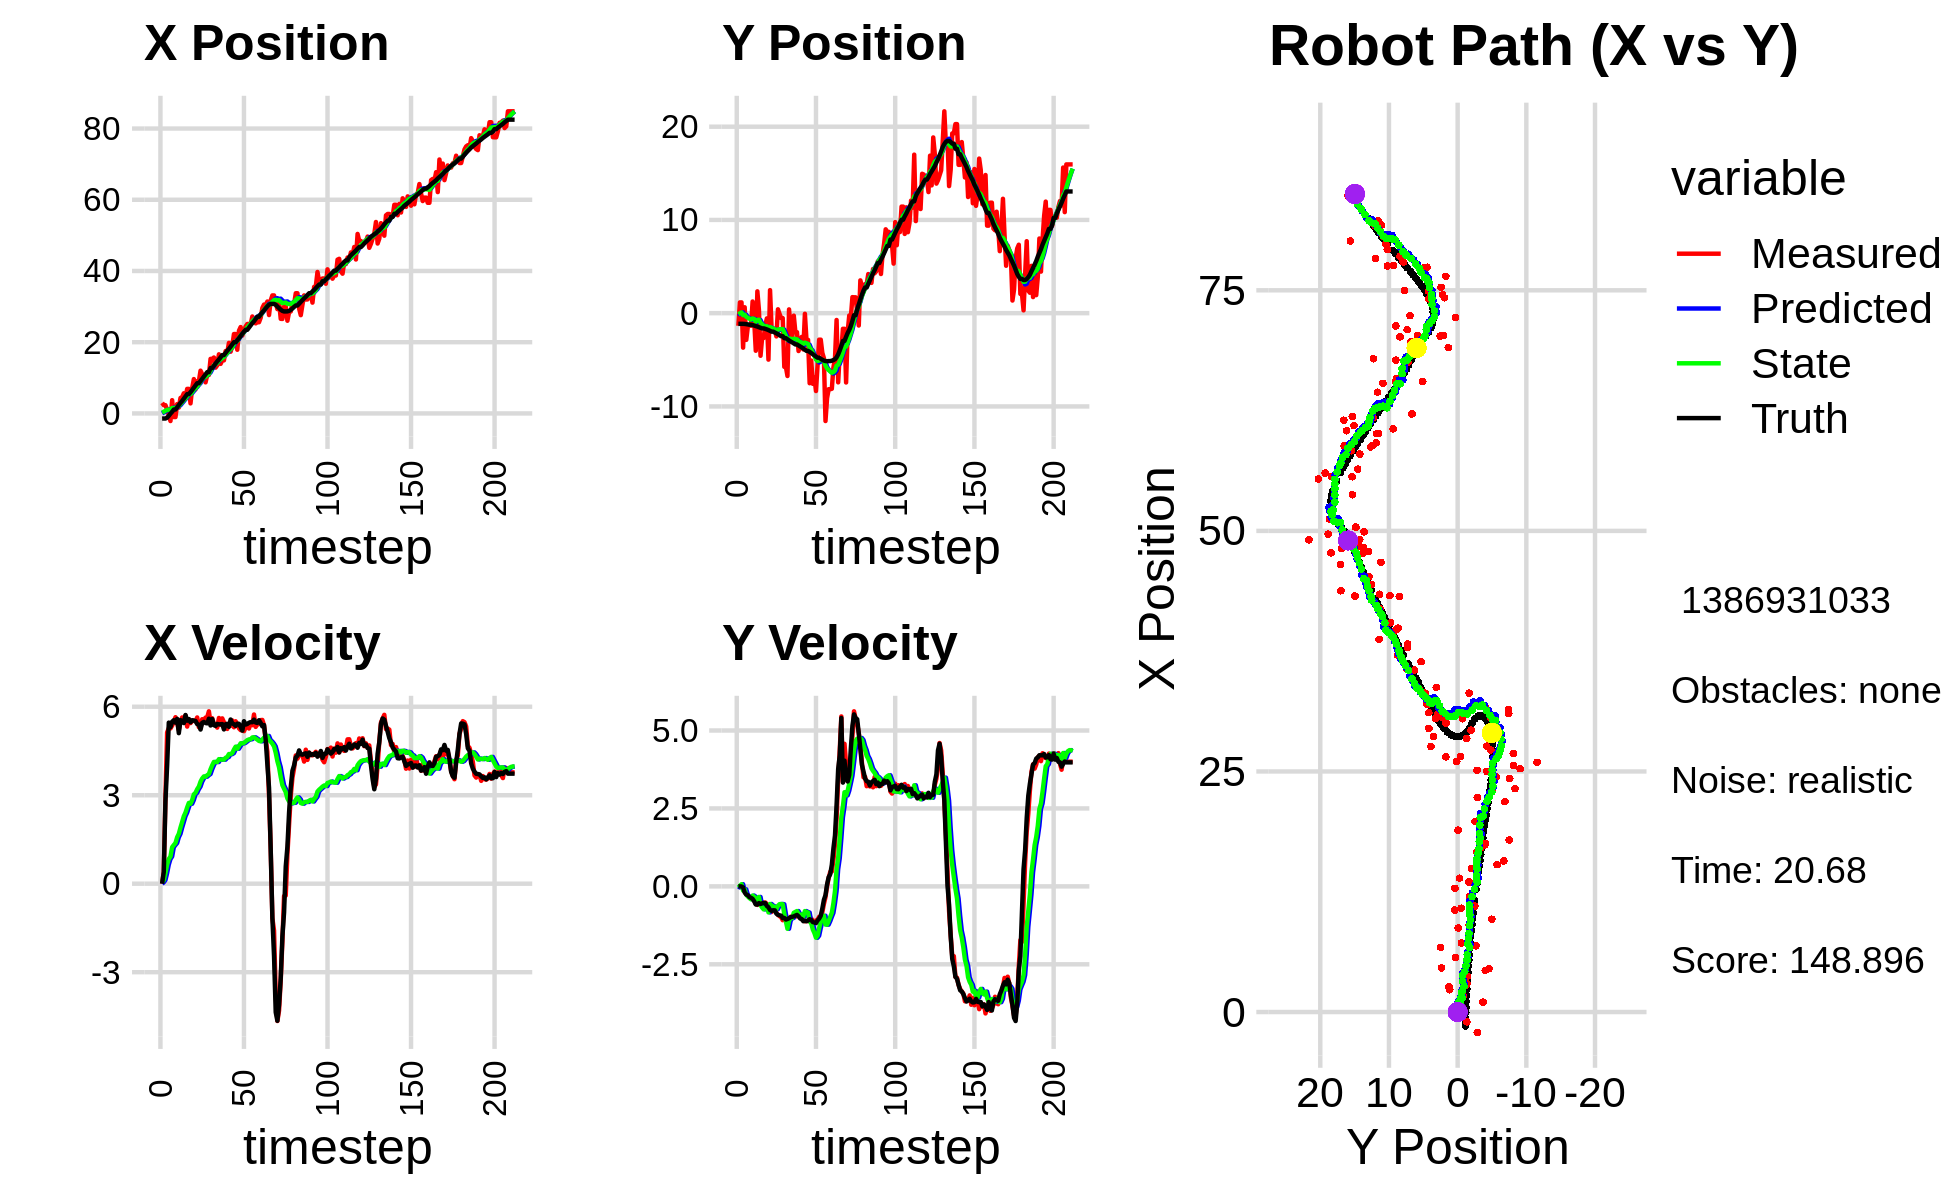

Values plotted in this chart, from the file beside it:
0.000000000000000000e+00, 0.000000000000000000e+00, 0.000000000000000000e+00, 0.000000000000000000e+00, 0.000000000000000000e+00, 0.000000000000000000e+00, 0.000000000000000000e+00, 0.000000000000000000e+00, 0.000000000000000000e+00, 0.000000000000000000e+00, 0.000000000000000000e+00, 0.000000000000000000e+00, -1.443316101757131431e+00, -1.143543957887429130e+00, 0.000000000000000000e+00, 0.000000000000000000e+00, 0.000000000000000000e+00, -6.433386006392538548e-04
2.960441947193702905e+00, -1.351458965993783012e+00, 0.000000000000000000e+00, -0.000000000000000000e+00, 0.000000000000000000e+00, 0.000000000000000000e+00, 0.000000000000000000e+00, 0.000000000000000000e+00, 2.688905748460940770e-01, -1.165363399466086969e-01, 4.706689389856822531e-02, -3.604726611944170100e-02, -1.443316101757131431e+00, -1.143543957887429130e+00, 0.000000000000000000e+00, 0.000000000000000000e+00, 0.000000000000000000e+00, 2.328347181901335716e-04
2.312756658309473856e+00, 1.156217956680802628e+00, 3.969999529315613174e-01, 2.216059749506436448e-04, 2.735972642359508766e-01, -1.201410665585528614e-01, 4.706689389856822531e-02, -3.604726611944170100e-02, 4.787640989090419241e-01, -1.386583969105892322e-02, 1.249215558611416754e-01, 1.958656499185671557e-02, -1.428732514389390307e+00, -1.143542385646781012e+00, 4.000000000000000222e-01, 0.000000000000000000e+00, 4.000000059604644775e-01, -5.582014564424753189e-04
2.312756658309473856e+00, 1.156217956680802628e+00, 2.932999630792963330e+00, 1.637204835698810894e-03, 4.912562544951560861e-01, -1.190718319187325167e-02, 1.249215558611416754e-01, 1.958656499185671557e-02, 7.621647697571615199e-01, 8.005351647809007265e-02, 3.628244963216781804e-01, 6.943601020167909643e-02, -1.428732514389390307e+00, -1.143542385646781012e+00, 2.799999999999999822e+00, -3.000000000000000062e-03, 2.799999952316284180e+00, -5.582014564424753189e-04
1.034612536875064936e+00, -3.695356664751703768e+00, 5.129929865046667814e+00, -2.684685952039339574e-02, 7.984472193893293879e-01, 8.699711749825797535e-02, 3.628244963216781804e-01, 6.943601020167909643e-02, 9.865273301551740204e-01, -2.127241540336936299e-01, 6.486932317889191335e-01, -1.347709260005425236e-01, -1.192984222604081657e+00, -1.143774804223373520e+00, 4.000000000000000000e+00, -3.300000000000000155e-02, 4.000000000000000000e+00, 5.233329720795154572e-03
-4.788442997443815852e-01, 6.342386747203683228e-01, 5.270298630572934684e+00, -1.687567786302639483e-01, 1.051396653334065956e+00, -2.262012466337478822e-01, 6.486932317889191335e-01, -1.347709260005425236e-01, 1.050997804404456559e+00, -1.621274916480049400e-01, 8.357859700727163776e-01, -9.515872627715089849e-02, -6.720339055100882364e-01, -1.152125762366652983e+00, 5.461000000000000298e+00, -1.960000000000000075e-01, 5.464000225067138672e+00, 3.200940787792205811e-02
-2.135587095857012674e+00, -2.863954910702971812e+00, 5.264869091025495607e+00, -2.541524920504449336e-01, 1.134576401411728108e+00, -1.716433642757200229e-01, 8.357859700727163776e-01, -9.515872627715089849e-02, 9.319391118553933540e-01, -3.849227437921377559e-01, 9.219738906161942804e-01, -2.681349967319525684e-01, -5.101263481124967275e-02, -1.177040465959093618e+00, 5.309999999999999609e+00, -2.620000000000000107e-01, 5.315999984741210938e+00, 4.823583364486694336e-02
3.715406775999107847e+00, -1.419999704889252090e+00, 5.362367204982372293e+00, -2.862109883182217263e-01, 1.024136500917012693e+00, -4.117362434653329961e-01, 9.219738906161942804e-01, -2.681349967319525684e-01, 1.501861123387976393e+00, -4.885645358351811129e-01, 1.238245318894651614e+00, -3.274631159102528444e-01, 4.637693173429835447e-01, -1.202889160726053897e+00, 5.493000000000000327e+00, -2.859999999999999765e-01, 5.500000000000000000e+00, 5.332340300083160400e-02
-1.022018789786107940e+00, -1.343435080490210876e+00, 5.486053195244397607e+00, -3.467444728605554860e-01, 1.625685655277441466e+00, -5.213108474262063696e-01, 1.238245318894651614e+00, -3.274631159102528444e-01, 1.480416980288372208e+00, -5.838121288922201169e-01, 1.312033664527803456e+00, -3.773560494618086181e-01, 1.097611785314159372e+00, -1.239617371276088953e+00, 5.541999999999999815e+00, -3.430000000000000271e-01, 5.552999973297119141e+00, 6.312076002359390259e-02
-1.022018789786107940e+00, -1.343435080490210876e+00, 5.644736474134673720e+00, -3.567740055559894263e-01, 1.611620346741152510e+00, -6.215477338384010064e-01, 1.312033664527803456e+00, -3.773560494618086181e-01, 1.467866542228827953e+00, -6.739103503491520319e-01, 1.379431512326181775e+00, -4.155910909222276794e-01, 1.097611785314159372e+00, -1.239617371276088953e+00, 5.463000000000000078e+00, -3.679999999999999938e-01, 5.474999904632568359e+00, 6.312076002359390259e-02
2.610426724139193411e+00, 1.251764772974375939e+00, 5.462084153575709422e+00, -3.758465843715476096e-01, 1.605809693461446086e+00, -7.154694594413748554e-01, 1.379431512326181775e+00, -4.155910909222276794e-01, 1.875670765001970608e+00, -5.676545250042658308e-01, 1.576039593977889952e+00, -2.949401007413484654e-01, 1.728124022502066204e+00, -1.280665160958742055e+00, 5.588000000000000078e+00, -4.010000000000000231e-01, 5.602000236511230469e+00, 6.870181113481521606e-02
1.635814011594663997e+00, -7.947214560766684421e-01, 5.209898310232419227e+00, -4.465440118240196488e-01, 2.033274724399759759e+00, -5.971485350784007107e-01, 1.576039593977889952e+00, -2.949401007413484654e-01, 2.120012759206896025e+00, -6.208398534790880996e-01, 1.691612048895721365e+00, -3.308854419882515940e-01, 2.367848754409624945e+00, -1.328078538937372155e+00, 5.104000000000000092e+00, -4.799999999999999822e-01, 5.125999927520751953e+00, 8.550173044204711914e-02
4.335989714176831988e+00, -4.029029072499957564e+00, 5.505146934088687161e+00, -5.643689816525029324e-01, 2.289173964096468339e+00, -6.539283976779132201e-01, 1.691612048895721365e+00, -3.308854419882515940e-01, 2.667461769163712582e+00, -9.160847870812032223e-01, 1.903396748828886098e+00, -5.665507770381872366e-01, 2.971089720916690879e+00, -1.385123433363519396e+00, 5.544999999999999929e+00, -5.799999999999999600e-01, 5.574999809265136719e+00, 1.021597161889076233e-01
4.589281678560330313e+00, 2.342877938297479368e+00, 5.636730299709324932e+00, -5.945570085841641594e-01, 2.857801444046601080e+00, -9.727398647850219460e-01, 1.903396748828886098e+00, -5.665507770381872366e-01, 3.193896587968275025e+00, -7.312534438619275878e-01, 2.093213452300925148e+00, -3.757449606030581757e-01, 3.501599669970321571e+00, -1.440498517639647202e+00, 5.517000000000000348e+00, -5.819999999999999618e-01, 5.546999931335449219e+00, 1.050904691219329834e-01
5.652942776788239421e+00, 3.177690344278887857e-01, 5.599990850024430422e+00, -5.506630987089713436e-01, 3.403217933198367628e+00, -7.688279399222334165e-01, 2.093213452300925148e+00, -3.757449606030581757e-01, 3.790010918552466190e+00, -6.998704835733149388e-01, 2.289558644396989084e+00, -3.396479164512300475e-01, 4.132703185403112656e+00, -1.505186573349816204e+00, 5.445999999999999730e+00, -5.360000000000000320e-01, 5.472000122070312500e+00, 9.801774471998214722e-02
4.516162038429171410e+00, -4.566461162431775023e+00, 5.703474976717164857e+00, -5.610112100700818116e-01, 4.018966782992165143e+00, -7.338352752184379435e-01, 2.289558644396989084e+00, -3.396479164512300475e-01, 4.194527717229307839e+00, -1.027587857517435532e+00, 2.411883093347590101e+00, -6.018995787394789687e-01, 4.774522185389831641e+00, -1.568415002251120960e+00, 5.719000000000000306e+00, -5.649999999999999467e-01, 5.747000217437744141e+00, 9.804765135049819946e-02
6.884929299633473221e+00, -2.659934089052951478e+00, 5.327080268287198273e+00, -5.158704748688958119e-01, 4.435716026564066716e+00, -1.087777815391383518e+00, 2.411883093347590101e+00, -6.018995787394789687e-01, 4.821570443083997404e+00, -1.197416404478611529e+00, 2.587910992909778329e+00, -6.812515768641955738e-01, 5.417344451715009335e+00, -1.631508992283775772e+00, 5.527000000000000135e+00, -5.430000000000000382e-01, 5.552999973297119141e+00, 9.653823077678680420e-02
6.884929299633473221e+00, -2.659934089052951478e+00, 5.579905882088023183e+00, -5.297882226449187604e-01, 5.080361542374975059e+00, -1.265541562165030998e+00, 2.587910992909778329e+00, -6.812515768641955738e-01, 5.391396004546960441e+00, -1.358127717750835295e+00, 2.738691752306618099e+00, -7.396763115477466011e-01, 5.417344451715009335e+00, -1.631508992283775772e+00, 5.581000000000000405e+00, -5.290000000000000258e-01, 5.605999946594238281e+00, 9.466195851564407349e-02
2.819482922977974759e+00, -1.278454050999032088e+00, 5.445510062523778672e+00, -5.170279138005688946e-01, 5.665265179777621896e+00, -1.432095348905609855e+00, 2.738691752306618099e+00, -7.396763115477466011e-01, 5.420746010669676984e+00, -1.407327899891486878e+00, 2.711112987973788524e+00, -6.948801482514005423e-01, 5.950898528183611980e+00, -1.682335779762836214e+00, 5.474000000000000199e+00, -5.370000000000000329e-01, 5.500000000000000000e+00, 9.466195851564407349e-02
7.172315180944725199e+00, -5.560922481208678825e-01, 5.517160603961945853e+00, -5.648494599474083167e-01, 5.691857309467056147e+00, -1.476815914716626876e+00, 2.711112987973788524e+00, -6.948801482514005423e-01, 5.955711682419290831e+00, -1.401745727957327325e+00, 2.839151243868211161e+00, -6.193632715460010152e-01, 6.581815124231131797e+00, -1.743243800157847634e+00, 5.543000000000000149e+00, -6.280000000000000027e-01, 5.578000068664550781e+00, 1.020249873399734497e-01
9.642598748530796016e+00, -4.981576966008161023e+00, 5.535119320201198789e+00, -6.572128976380793297e-01, 6.239626806806112036e+00, -1.463682055111927394e+00, 2.839151243868211161e+00, -6.193632715460010152e-01, 6.723205105278745819e+00, -1.722456383249130640e+00, 3.029373457864465546e+00, -8.344626448889275183e-01, 7.218974471431991446e+00, -1.812847659710988824e+00, 5.528999999999999915e+00, -6.710000000000000409e-01, 5.570000171661376953e+00, 1.181817874312400818e-01
6.724739671035084854e+00, 2.472110106233891269e+00, 5.502616326723834383e+00, -7.388626862774160253e-01, 7.026142451065192418e+00, -1.805902647738023337e+00, 3.029373457864465546e+00, -8.344626448889275183e-01, 7.068948185242118321e+00, -1.488282265822069572e+00, 3.082486539915048507e+00, -5.648563304089395665e-01, 7.854075789809158437e+00, -1.892467186509993571e+00, 5.517000000000000348e+00, -7.580000000000000071e-01, 5.568999767303466797e+00, 1.334764361381530762e-01
9.056952655941923780e+00, -1.689139323131979120e+00, 5.636349532607310309e+00, -8.221806834024868449e-01, 7.377196839233623571e+00, -1.544767898862963618e+00, 3.082486539915048507e+00, -5.648563304089395665e-01, 7.652621677690121693e+00, -1.570976503162350379e+00, 3.204580110387502234e+00, -6.146538782480155394e-01, 8.481795669032646146e+00, -1.980986044403846513e+00, 5.410999999999999588e+00, -7.850000000000000311e-01, 5.467000007629394531e+00, 1.448495090007781982e-01
9.056952655941923780e+00, -1.689139323131979120e+00, 5.308210293069070218e+00, -7.575931373957467407e-01, 7.973079688728871517e+00, -1.632441890987151867e+00, 3.204580110387502234e+00, -6.146538782480155394e-01, 8.164200443379844074e+00, -1.645288803460578819e+00, 3.293572712765339805e+00, -6.409177745629056622e-01, 8.481795669032646146e+00, -1.980986044403846513e+00, 5.394000000000000128e+00, -7.680000000000000160e-01, 5.447999954223632812e+00, 1.417636424303054810e-01
1.200161635876754751e+01, -1.723829375369693606e+00, 5.273561551799892833e+00, -7.526480340264992686e-01, 8.493557714656377655e+00, -1.709380580916869397e+00, 3.293572712765339805e+00, -6.409177745629056622e-01, 8.962151903034740741e+00, -1.717247184734680410e+00, 3.460226721633015590e+00, -6.596702644435591401e-01, 9.101748824116052461e+00, -2.069955514231588634e+00, 5.227000000000000313e+00, -7.690000000000000169e-01, 5.282999992370605469e+00, 1.417636424303054810e-01
1.100732922585660134e+01, -2.490612701323524636e+00, 5.576669445831551108e+00, -8.428264269031668920e-01, 9.308174575198043144e+00, -1.783214211179036335e+00, 3.460226721633015590e+00, -6.596702644435591401e-01, 9.569763360187954149e+00, -1.845909005297198036e+00, 3.567960677140971093e+00, -7.310823975672670061e-01, 9.707723021630185301e+00, -2.158085630125598176e+00, 5.455000000000000071e+00, -8.729999999999999982e-01, 5.525000095367431641e+00, 1.499991714954376221e-01
1.059559035313690956e+01, 4.155686632320900187e-01, 5.554035898136887361e+00, -9.156027231032253244e-01, 9.926559427902050814e+00, -1.919017245053924681e+00, 3.567960677140971093e+00, -7.310823975672670061e-01, 1.006392738180249147e+01, -1.760247158918711197e+00, 3.637286009727102698e+00, -6.217380430714997130e-01, 1.033549821398235125e+01, -2.256269143158949220e+00, 5.485000000000000320e+00, -9.120000000000000329e-01, 5.559999942779541016e+00, 1.633840799331665039e-01
8.726634621921375512e+00, -8.055727323472637591e-02, 5.630506412351031997e+00, -9.554675024984677911e-01, 1.042765598277520134e+01, -1.822420963225861223e+00, 3.637286009727102698e+00, -6.217380430714997130e-01, 1.028976292083395094e+01, -1.715929419564311553e+00, 3.627805372093069192e+00, -5.715416823579340111e-01, 1.096432817039636554e+01, -2.361629413258589327e+00, 5.447000000000000064e+00, -9.290000000000000480e-01, 5.526000022888183594e+00, 1.680934876203536987e-01
1.078555280003189409e+01, -5.267552599077462983e-01, 5.643895942351350392e+00, -9.896154861824433269e-01, 1.065254345804325808e+01, -1.773083587800104999e+00, 3.627805372093069192e+00, -5.715416823579340111e-01, 1.072769318085074808e+01, -1.707830101621051533e+00, 3.678902222619968576e+00, -5.643295592341416311e-01, 1.158954179344711832e+01, -2.468961165726820006e+00, 5.437000000000000277e+00, -9.389999999999999458e-01, 5.518000125885009766e+00, 1.735780835151672363e-01
1.078555280003189409e+01, -5.267552599077462983e-01, 5.845127728571503312e+00, -1.085130811348724356e+00, 1.109558340311274449e+01, -1.764263057544465774e+00, 3.678902222619968576e+00, -5.643295592341416311e-01, 1.112344774095450362e+01, -1.705923635795679072e+00, 3.718509595994774930e+00, -5.740876836939018402e-01, 1.158954179344711832e+01, -2.468961165726820006e+00, 5.594000000000000306e+00, -1.018999999999999906e+00, 5.685999870300292969e+00, 1.835573464632034302e-01
1.531739747539442220e+01, -5.754123853138506384e+00, 5.452310582583784537e+00, -1.025968686127065155e+00, 1.149529870055398106e+01, -1.763332404165069311e+00, 3.718509595994774930e+00, -5.740876836939018402e-01, 1.198854240375316493e+01, -2.081490791888271463e+00, 3.882123037248457642e+00, -8.839219094888532968e-01, 1.274451386945190556e+01, -2.680662081434801447e+00, 5.363999999999999879e+00, -1.012000000000000011e+00, 5.458000183105468750e+00, 1.859964281320571899e-01
1.531739747539442220e+01, -5.754123853138506384e+00, 5.608568147095033929e+00, -1.055371884226438572e+00, 1.237675470747801043e+01, -2.169882982837156860e+00, 3.882123037248457642e+00, -8.839219094888532968e-01, 1.276726982049006764e+01, -2.441323292693606373e+00, 4.016195906111285296e+00, -1.124665077175827754e+00, 1.274451386945190556e+01, -2.680662081434801447e+00, 5.581999999999999851e+00, -1.064000000000000057e+00, 5.682000160217285156e+00, 1.859964281320571899e-01
1.570215332578458423e+01, -6.735376523307976981e+00, 5.409988311875264522e+00, -1.039762247813255547e+00, 1.316888941110119582e+01, -2.553789800411188970e+00, 4.016195906111285296e+00, -1.124665077175827754e+00, 1.350222837362221462e+01, -2.853078555031043795e+00, 4.129025420394265566e+00, -1.359911650608633726e+00, 1.338241517581575835e+01, -2.800814555746514056e+00, 5.375000000000000000e+00, -1.046000000000000041e+00, 5.475999832153320312e+00, 1.898777484893798828e-01
1.285874056869130300e+01, 4.050626303034080000e-01, 5.404168154727341467e+00, -1.048805423053006169e+00, 1.391513091566164206e+01, -2.989069720091907190e+00, 4.129025420394265566e+00, -1.359911650608633726e+00, 1.382984362769550479e+01, -2.722959332423374068e+00, 4.123544205405379692e+00, -1.108111918094884629e+00, 1.399921357643853170e+01, -2.920586631933032251e+00, 5.350999999999999979e+00, -1.022000000000000020e+00, 5.447000026702880859e+00, 1.916904896497726440e-01
1.350956475760824205e+01, -1.651756093835502481e+00, 5.292930506927015166e+00, -9.750950314457172974e-01, 1.424219804823604285e+01, -2.833770524232862353e+00, 4.123544205405379692e+00, -1.108111918094884629e+00, 1.419118546457844587e+01, -2.739592522689618725e+00, 4.126025014403734481e+00, -1.016470468581791575e+00, 1.461597192318885519e+01, -3.037777469418830645e+00, 5.416999999999999815e+00, -9.889999999999999902e-01, 5.506000041961669922e+00, 1.821832060813903809e-01
1.659607613116805425e+01, -2.802235351446433764e+00, 5.619035078459767796e+00, -1.015157732905118904e+00, 1.460378796601881923e+01, -2.841239569547798105e+00, 4.126025014403734481e+00, -1.016470468581791575e+00, 1.487662085042817495e+01, -2.838319611929532638e+00, 4.222436477708028768e+00, -1.013939082454421881e+00, 1.513379418892938588e+01, -3.132429407744327765e+00, 5.400999999999999801e+00, -9.759999999999999787e-01, 5.488999843597412109e+00, 1.787360906600952148e-01
1.390655899107680149e+01, -2.651525000708525592e-01, 5.391119219315653410e+00, -9.604205978989494019e-01, 1.529886449819897720e+01, -2.939713520174974892e+00, 4.222436477708028768e+00, -1.013939082454421881e+00, 1.517153094092253340e+01, -2.741717123537530387e+00, 4.203818037993936940e+00, -8.462020425188103712e-01, 1.575435578842824214e+01, -3.244404838314916883e+00, 5.405999999999999694e+00, -9.639999999999999680e-01, 5.492000102996826172e+00, 1.762991100549697876e-01
1.489825058023652637e+01, -2.037727997172677608e+00, 5.604982128869369973e+00, -9.741138592476110691e-01, 1.559191274472192745e+01, -2.826337327789411269e+00, 4.203818037993936940e+00, -8.462020425188103712e-01, 1.555177500006644031e+01, -2.776724567460447712e+00, 4.212436121827733082e+00, -8.197517981214974547e-01, 1.637576043641083956e+01, -3.353107021727294690e+00, 5.411999999999999922e+00, -9.379999999999999449e-01, 5.493000030517578125e+00, 1.720755398273468018e-01
1.489825058023652637e+01, -2.037727997172677608e+00, 5.474931600992280600e+00, -9.515118207941726247e-01, 1.597301861224921282e+01, -2.858699747272597236e+00, 4.212436121827733082e+00, -8.197517981214974547e-01, 1.588490316372054778e+01, -2.806965834003136706e+00, 4.205915114281944867e+00, -7.919915279385117968e-01, 1.637576043641083956e+01, -3.353107021727294690e+00, 5.230999999999999872e+00, -9.160000000000000364e-01, 5.310999870300292969e+00, 1.720755398273468018e-01
1.750878787072175413e+01, -4.059277222694583465e+00, 5.397785783194042786e+00, -9.514562802957956533e-01, 1.630549467514874351e+01, -2.886164986796988075e+00, 4.205915114281944867e+00, -7.919915279385117968e-01, 1.647802795913845486e+01, -2.981306165415273934e+00, 4.269762299041068410e+00, -8.873401118042745228e-01, 1.698291146809511787e+01, -3.459178017065276833e+00, 5.403999999999999915e+00, -9.609999999999999654e-01, 5.487999916076660156e+00, 1.744756102561950684e-01
1.707752800028507423e+01, -3.401320816420644544e+00, 5.247876267580264376e+00, -9.546475057990616575e-01, 1.690500418904256108e+01, -3.070040176595701276e+00, 4.269762299041068410e+00, -8.873401118042745228e-01, 1.695255124715039585e+01, -3.098266609646976644e+00, 4.296355415179593962e+00, -9.178328616298083720e-01, 1.760410630741395011e+01, -3.569576071001675732e+00, 5.419999999999999929e+00, -1.028999999999999915e+00, 5.517000198364257812e+00, 1.799435466527938843e-01
1.980968117743167767e+01, -2.546307609110050940e+00, 5.384429954868351409e+00, -1.050766734720006479e+00, 1.738218678866835631e+01, -3.190049895809957459e+00, 4.296355415179593962e+00, -9.178328616298083720e-01, 1.769268375435502350e+01, -3.151291755379217907e+00, 4.396200693361801193e+00, -9.008074967215253803e-01, 1.812136590493110333e+01, -3.666375444187648380e+00, 5.318999999999999950e+00, -1.050000000000000044e+00, 5.421000003814697266e+00, 1.927269250154495239e-01
1.733274781722434810e+01, -3.887089231351747998e+00, 5.353933251018455408e+00, -1.076066619063077212e+00, 1.813230382369120264e+01, -3.241372505051370645e+00, 4.396200693361801193e+00, -9.008074967215253803e-01, 1.806715060060637512e+01, -3.299078730260427861e+00, 4.391692599625004689e+00, -9.672986807207807347e-01, 1.874176728736355102e+01, -3.789731786495146970e+00, 5.565999999999999837e+00, -1.118000000000000105e+00, 5.677000045776367188e+00, 1.983436346054077148e-01
1.890222600136136322e+01, -6.506829078818469891e-02, 5.535042166345388814e+00, -1.118890237780883590e+00, 1.850631986056887612e+01, -3.395808598332505923e+00, 4.391692599625004689e+00, -9.672986807207807347e-01, 1.858409417794429075e+01, -3.162556692048507756e+00, 4.428665051269526032e+00, -7.933493890343771282e-01, 1.937411439473440922e+01, -3.916683242737085457e+00, 5.432000000000000384e+00, -1.104999999999999982e+00, 5.543000221252441406e+00, 1.994587928056716919e-01
2.228762137894915440e+01, -2.863959954813297681e+00, 5.304331641396936803e+00, -1.103989237070174489e+00, 1.902696068307124477e+01, -3.241891630951945658e+00, 4.428665051269526032e+00, -7.933493890343771282e-01, 1.942715521727612327e+01, -3.233329336341902227e+00, 4.549607188144597636e+00, -8.205975201686325216e-01, 1.999643743047734645e+01, -4.044495628195329040e+00, 5.408000000000000362e+00, -1.120000000000000107e+00, 5.522999763488769531e+00, 2.052002698183059692e-01
2.228762137894915440e+01, -2.863959954813297681e+00, 5.506412899150443074e+00, -1.114154983368613738e+00, 1.988211593609058170e+01, -3.315389088358765335e+00, 4.549607188144597636e+00, -8.205975201686325216e-01, 2.018600572417325978e+01, -3.300433422092501345e+00, 4.645374727686039762e+00, -8.407363101303169106e-01, 1.999643743047734645e+01, -4.044495628195329040e+00, 5.350999999999999979e+00, -1.096000000000000085e+00, 5.461999893188476562e+00, 1.996423453092575073e-01
1.787750208449667966e+01, -7.512275979450020458e+00, 5.408399235606220046e+00, -1.094323123013052790e+00, 2.065054319694186447e+01, -3.384507053105533014e+00, 4.645374727686039762e+00, -8.407363101303169106e-01, 2.035259388258374713e+01, -3.700509563392713197e+00, 4.574956797761568161e+00, -1.126997378532748284e+00, 2.050944173406825399e+01, -4.150843904670420415e+00, 5.424999999999999822e+00, -1.054000000000000048e+00, 5.526000022888183594e+00, 1.996423453092575073e-01
2.322270452983255851e+01, -5.074106083126982192e+00, 5.268039240915943111e+00, -1.031109540158801741e+00, 2.081008956235990226e+01, -3.813209301245988225e+00, 4.574956797761568161e+00, -1.126997378532748284e+00, 2.110728173807311236e+01, -3.899160546278560791e+00, 4.665122482297527462e+00, -1.186683681522519684e+00, 2.112989175345843407e+01, -4.272862003617212245e+00, 5.419999999999999929e+00, -1.080999999999999961e+00, 5.526000022888183594e+00, 1.932857483625411987e-01
2.425380647209907892e+01, -7.576307581339773556e+00, 5.207384764399354715e+00, -1.093702871440733082e+00, 2.157379398630286360e+01, -4.017828914430812581e+00, 4.665122482297527462e+00, -1.186683681522519684e+00, 2.189750255116431887e+01, -4.271237039782995737e+00, 4.760345981637466473e+00, -1.383571922524912789e+00, 2.175236165550250078e+01, -4.397923753414638703e+00, 5.310999999999999943e+00, -1.145000000000000018e+00, 5.433000087738037109e+00, 2.070201635360717773e-01
2.186940401821084379e+01, -6.876655147328917472e+00, 5.212538969669598288e+00, -1.164353616989414864e+00, 2.237353714932806525e+01, -4.409594232035487060e+00, 4.760345981637466473e+00, -1.383571922524912789e+00, 2.232814040931998534e+01, -4.575837260888643065e+00, 4.754241393655401993e+00, -1.495293182894613659e+00, 2.235738980829780331e+01, -4.529110238475034578e+00, 5.190000000000000391e+00, -1.157999999999999918e+00, 5.316999912261962891e+00, 2.197677046060562134e-01
2.321816891476895961e+01, -8.348266409058933135e+00, 5.172146433423363554e+00, -1.096025623353135581e+00, 2.280356454868552518e+01, -4.725366579178104764e+00, 4.754241393655401993e+00, -1.495293182894613659e+00, 2.286295711648565288e+01, -4.964776657650880942e+00, 4.776053221184127118e+00, -1.646972517213825427e+00, 2.296541440540166690e+01, -4.662407206211588218e+00, 5.509000000000000341e+00, -1.179000000000000048e+00, 5.633999824523925781e+00, 2.088200896978378296e-01
2.442564624603060608e+01, -5.591853247825715023e+00, 5.294005538596299409e+00, -1.069722676468000344e+00, 2.334056243860406710e+01, -5.129473909372263662e+00, 4.776053221184127118e+00, -1.646972517213825427e+00, 2.347990369007029443e+01, -5.127917115196951592e+00, 4.820868106780925366e+00, -1.582060399380640803e+00, 2.348624551315302256e+01, -4.771421001250288008e+00, 5.395999999999999908e+00, -1.090999999999999970e+00, 5.505000114440917969e+00, 1.993784308433532715e-01
2.511490547665437489e+01, -2.840920256244790831e+00, 5.334469077808835280e+00, -9.758929895514831809e-01, 2.396199050074838865e+01, -5.286123155135015850e+00, 4.820868106780925366e+00, -1.582060399380640803e+00, 2.410899870540654533e+01, -5.071110409415919840e+00, 4.867677552189840995e+00, -1.339478329274928381e+00, 2.348624551315302256e+01, -4.771421001250288008e+00, 5.416999999999999815e+00, -1.034999999999999920e+00, 5.514999866485595703e+00, 1.809401512145996094e-01
2.511490547665437489e+01, -2.840920256244790831e+00, 5.261677248341557700e+00, -9.625763810872492998e-01, 2.459576646062552996e+01, -5.205058242343413077e+00, 4.867677552189840995e+00, -1.339478329274928381e+00, 2.466649049571728369e+01, -5.009936306399923822e+00, 4.892195874487712537e+00, -1.138430888969104382e+00, 2.410791528292806873e+01, -4.891564176696735267e+00, 5.456999999999999851e+00, -9.419999999999999485e-01, 5.538000106811523438e+00, 1.809401512145996094e-01
2.500161927954815155e+01, -4.249085532376614793e+00, 5.460010656317586530e+00, -8.317511769726577686e-01, 2.515571008316605628e+01, -5.123779395296834238e+00, 4.892195874487712537e+00, -1.138430888969104382e+00, 2.515379876444551854e+01, -5.041383630079125489e+00, 4.899436281855239272e+00, -1.037269158948454395e+00, 2.473437345097990558e+01, -5.000276849477585550e+00, 5.477999999999999758e+00, -7.109999999999999654e-01, 5.524000167846679688e+00, 1.511728614568710327e-01
2.722031760261443267e+01, -4.820572332747273592e+00, 5.374590369073836804e+00, -5.630206585616062132e-01, 2.564374239263104371e+01, -5.145110545973970773e+00, 4.899436281855239272e+00, -1.037269158948454395e+00, 2.583838307902080444e+01, -5.092545523270179508e+00, 4.958546071059799942e+00, -9.420177076514298919e-01, 2.536272180155506817e+01, -5.084132001640676357e+00, 5.475999999999999979e+00, -4.299999999999999933e-01, 5.493000030517578125e+00, 1.043753251433372498e-01
2.595506212914203203e+01, -1.156659822298197682e+01, 5.736631274300549421e+00, -3.450697349034378969e-01, 2.633423768612678373e+01, -5.186747294035322753e+00, 4.958546071059799942e+00, -9.420177076514298919e-01, 2.631227102775550009e+01, -5.614820137276586465e+00, 4.963229284946431896e+00, -1.226119577084100243e+00, 2.588643109812366916e+01, -5.129880711925530079e+00, 5.560999999999999943e+00, -2.819999999999999729e-01, 5.567999839782714844e+00, 6.007958948612213135e-02
2.528769922330700126e+01, -9.104251669059410190e+00, 5.316989618631831505e+00, 1.046242586852714172e-02, 2.680859395625014230e+01, -5.737432094984996844e+00, 4.963229284946431896e+00, -1.226119577084100243e+00, 2.664345404425124997e+01, -5.907108531970250098e+00, 4.923433202854639035e+00, -1.228487316482000269e+00, 2.652180135291026275e+01, -5.152002141725997575e+00, 5.466000000000000192e+00, 6.199999999999999956e-02, 5.466000080108642578e+00, -1.967732328921556473e-03
2.561196827909947515e+01, -8.154115245906590204e+00, 5.401473677274799989e+00, 2.656050285441191594e-01, 2.713579736453671387e+01, -6.029957263618450192e+00, 4.923433202854639035e+00, -1.228487316482000269e+00, 2.697378129801951729e+01, -6.093447511080984036e+00, 4.886184247404254499e+00, -1.115667410894698452e+00, 2.714870488675717652e+01, -5.136682794340194036e+00, 5.450000000000000178e+00, 2.959999999999999853e-01, 5.458000183105468750e+00, -4.913312196731567383e-02
2.561196827909947515e+01, -8.154115245906590204e+00, 5.412980483337848092e+00, 4.659745061321258208e-01, 2.746239972275994390e+01, -6.205014252170453659e+00, 4.886184247404254499e+00, -1.115667410894698452e+00, 2.726416821731072915e+01, -6.250417300089775807e+00, 4.839824837802307655e+00, -9.784107758573334923e-01, 2.714870488675717652e+01, -5.136682794340194036e+00, 5.541999999999999815e+00, 3.900000000000000133e-01, 5.556000232696533203e+00, -8.587294071912765503e-02
2.686733752507286610e+01, -8.107191846697237025e+00, 5.547482786167282853e+00, 4.775530891932515676e-01, 2.774815070109096027e+01, -6.348258377675509045e+00, 4.839824837802307655e+00, -9.784107758573334923e-01, 2.766649777912370212e+01, -6.387484252388659023e+00, 4.827420712624264532e+00, -8.499603423109891587e-01, 2.778195226265479789e+01, -5.097138927243873852e+00, 5.450000000000000178e+00, 6.959999999999999520e-01, 5.493999958038330078e+00, -8.587294071912765503e-02
... 152 more rows
